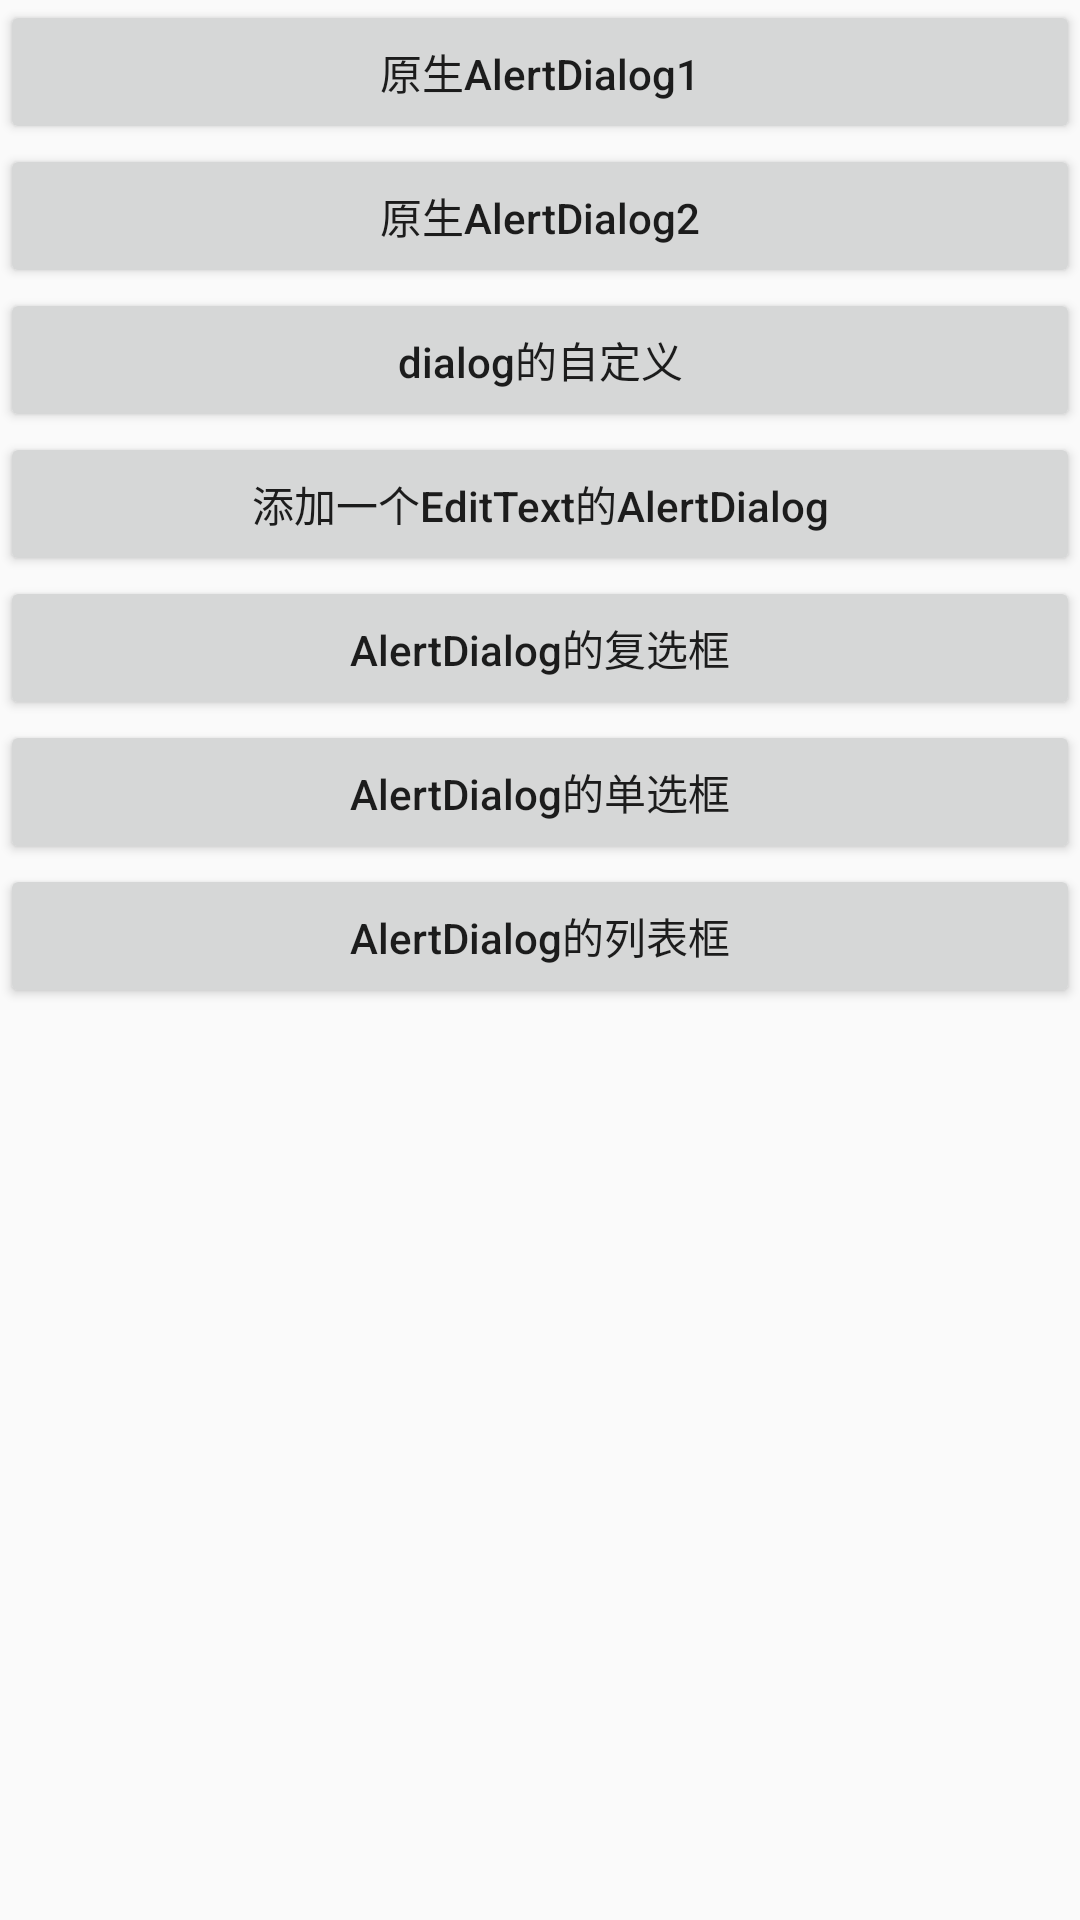

The Android layout XML behind this screen, and the referenced resources:
<!-- AndroidManifest.xml: application theme AppTheme -->
<!-- res/layout/activity_dialog.xml -->
<?xml version="1.0" encoding="utf-8"?>
<LinearLayout xmlns:android="http://schemas.android.com/apk/res/android"
    android:layout_width="match_parent"
    android:layout_height="match_parent"
    android:orientation="vertical"
    >

    <Button
        android:id="@+id/btn_alert_dialog1"
        android:layout_width="match_parent"
        android:layout_height="wrap_content"
        android:text="原生AlertDialog1"
        android:textAllCaps="false"
        />

    <Button
        android:id="@+id/btn_alert_dialog2"
        android:layout_width="match_parent"
        android:layout_height="wrap_content"
        android:text="原生AlertDialog2"
        android:textAllCaps="false"
        />

    <Button
        android:id="@+id/btn_custom_dialog"
        android:layout_width="match_parent"
        android:layout_height="wrap_content"
        android:text="dialog的自定义"
        android:textAllCaps="false"
        />

    <Button
        android:id="@+id/btn_add_editText_AlertDialog"
        android:layout_width="match_parent"
        android:layout_height="wrap_content"
        android:text="添加一个EditText的AlertDialog"
        android:textAllCaps="false"
        />

    <Button
        android:id="@+id/btn_multi_choice_alert_dialog"
        android:layout_width="match_parent"
        android:layout_height="wrap_content"
        android:text="AlertDialog的复选框"
        android:textAllCaps="false"
        />

    <Button
        android:id="@+id/btn_single_choice_alert_dialog"
        android:layout_width="match_parent"
        android:layout_height="wrap_content"
        android:text="AlertDialog的单选框"
        android:textAllCaps="false"
        />

    <Button
        android:id="@+id/btn_item_alert_dialog"
        android:layout_width="match_parent"
        android:layout_height="wrap_content"
        android:text="AlertDialog的列表框"
        android:textAllCaps="false"
        />

</LinearLayout>
<!-- resources referenced by this layout -->
<resources>
  <style name="AppTheme" parent="Theme.AppCompat.Light.DarkActionBar">
          
          <item name="colorPrimary">@color/colorPrimary</item>
          <item name="colorPrimaryDark">@color/colorPrimaryDark</item>
          <item name="colorAccent">@color/colorAccent</item>
      </style>
  <!-- not gathered from this repository: default colours our renderer supplied (Android Studio template values) -->
  <color name="colorPrimary">#FF6200EE</color>
  <color name="colorPrimaryDark">#FF3700B3</color>
  <color name="colorAccent">#FF03DAC5</color>
</resources>
